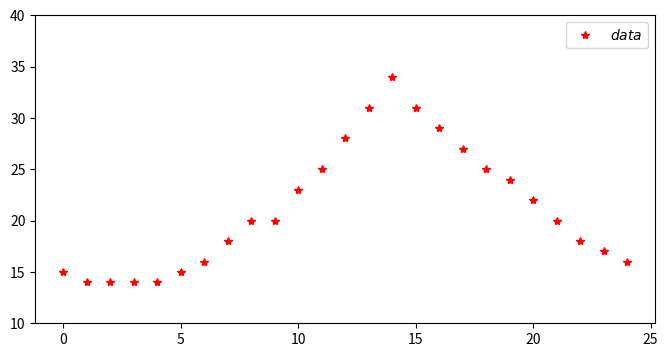

Reproduce this figure in Python.
# -*- coding: utf-8 -*-
import numpy as np
import matplotlib.pyplot as plt

def dd(tup_x, tup_y):
    n = len(tup_x)
    m=[0]*n
    for i in range(0, n):
        m[i] = tup_y[i];
    for i in range(1, n):
        j = n - 1;
        while j >= i:
            m[j] = (m[j] - m[j - 1]) / (tup_x[j] - tup_x[j - i])
            j -= 1
    return m


def ni(xxArray,tup_x,tup_y):
    ycs = dd(tup_x, tup_y)
    yyArray=[]
    for xx in xxArray:
        j = len(ycs)-1
        yy = ycs[j]
        j=j-1
        while j >= 0:
            yy = yy * (xx - tup_x[j]) + ycs[j]
            j -= 1
        yyArray.append(yy)
    return yyArray

def tss(a, b, c, d, n, x):

    u = [0] * n
    y = [0] * n
    l = [0] * n
    u[0] = b[0]
    y[0] = d[0]
    for k in range(1, n):
        l[k] = a[k] / u[k - 1];
        u[k] = b[k] - l[k] * c[k - 1]
        y[k] = d[k] - l[k] * y[k - 1]
    x[n - 1] = y[n - 1] / u[n - 1]
    k = n - 2
    while k >= 0:
        x[k] = (y[k] - c[k] * x[k + 1]) / u[k]
        k -= 1
    return x


def find_k(x, _x):

    n = len(x)
    for i in range(0, n - 1):
        if (_x <= x[i]):
            return i
    return -1


def splinem(x, y, lambda_0, d_0, u_n, d_n):

    n = len(x);
    M = [0] * (n);
    h = [0] * (n + 1)
    a = [0] * (n)
    b = [0] * (n)
    c = [0] * (n)
    for i in range(0, n):
        M[i] = y[i];
    for k in range(1, 3):
        i = n - 1;
        while (i > (k-1)):
            M[i] = (M[i] - M[i - 1]) / (x[i] - x[i - 1])
            i -= 1
    h[1] = x[1] - x[0]
    for i in range(1, n - 1):
        h[i + 1] = x[i + 1] - x[i]
        c[i] = h[i + 1] / (h[i] + h[i + 1])
        a[i] = 1 - c[i]
        b[i] = 2
        M[i] = 6 * M[i + 1]
    M[0] = d_0
    M[n - 1] = d_n
    c[0] = lambda_0
    b[0] = 2
    a[n - 1] = u_n
    b[n - 1] = 2
    n = len(b)
    M = tss(a, b, c, M, n, M)
    return M


def evaspline(xxArray,tup_x,tup_y):
    # printArrayASJson(tup_x[xx],tup_y[xx])
    M = splinem(tup_x, tup_y, 0.5, 0, 0.5, 0)
    # M = splinem(tup_x, tup_y, -2, 4.02, -2, -1.8)
    yyArray=[]
    for xx in xxArray:
        yy=0
        k = find_k(tup_x, xx)
        h = tup_x[k] - tup_x[k - 1]
        xbar = tup_x[k] - xx
        xdian = xx - tup_x[k - 1]
        yy = (M[k - 1] * (xbar ** 3) / 6 + M[k] * (xdian ** 3)/6 + (tup_y[k - 1] * M[k - 1] * (h ** 2) / 6) * xbar + (
        tup_y[k] - (M[k] * h ** 2 )/ 6) * xdian) / h

        yyArray.append(yy)
    return yyArray


def printArrayASJson(x, y):
    n = len(x)
    for i in range(0,n):
        print("[" + str(x[i]) + "," + str(y[i]) + "],")

def question1():

    y = [9.01, 8.96, 7.96, 7.97, 8.02, 9.05, 10.13, 11.18, 12.26, 13.28, 13.32, 12.61, 11.29, 10.22, 9.15, 7.90,
                 7.95, 8.86, 9.81, 10.80, 10.93]
    x = [0, 1, 2, 3, 4, 5, 6, 7, 8, 9, 10, 11, 12, 13, 14, 15, 16, 17, 18, 19, 20]
    printArrayASJson(x,y)

    xx=0
    xxArray =[]
    while xx<=20:
        xxArray.append(xx)
        xx+=0.01

    yyArray = evaspline(xxArray,x,y)

    yyArray = ni(xxArray,x,y)
    #printArrayASJson(xxArray,yyArray)

    plt.figure(figsize=(8,4))
    plt.plot(np.array(xxArray),np.array(yyArray),label="$ni$",color="green")
    plt.plot(np.array(x),np.array(y),'*',label="$data$",color="red")
    plt.ylim(0,20)
    plt.legend()
    plt.show()

def question2():
    x=range(0,25)
    y=[15,14,14,14,14,15,16,18,20,20,23,25,28,31,34,31,29,27,25,24,22,20,18,17,16]
    plt.figure(figsize=(8,4))
    plt.plot(np.array(x),np.array(y),'*',label="$data$",color="red")
    plt.ylim(10,40)
    plt.legend()
    plt.show()


def lss():
    """形成矩阵"""


# question1()
question2()